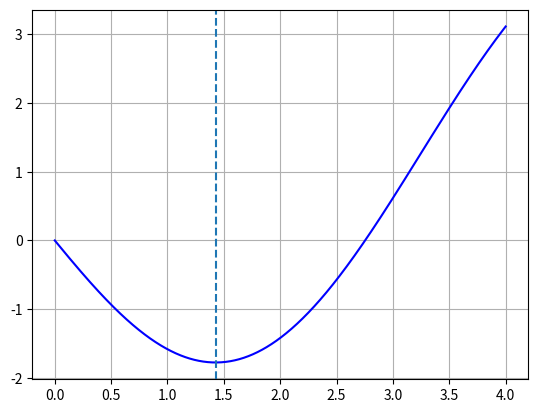

Here is the Python script that generated this plot:
import numpy as np
import math
import matplotlib.pyplot as plt


def f(x):
    return x**2 / 10 - 2 * np.sin(x)


x1 = 0
x2 = 1
x3 = 4
x = np.linspace(x1, x3, 1000)
plt.figure()
plt.plot(x, f(x), "-b", label="f(x)")
plt.grid()

Eppara = 0.5 * 10 ** (2 - 6)
Epest = 100
x4_old = x2

while Epest >= Eppara:

    x4_new = x2 - 0.5 * (
        (x2 - x1) ** 2 * (f(x2) - f(x3)) - (x2 - x3) ** 2 * (f(x2) - f(x1))
    ) / ((x2 - x1) * (f(x2) - f(x3)) - (x2 - x3) * (f(x2) - f(x1)))

    Epest = abs((x4_new - x4_old) / x4_new) * 100

    if x4_new > x2:
        if f(x4_new) < f(x2):
            x1 = x2
            x2 = x4_new
        else:
            x3 = x4_new
    else:
        if f(x4_new) < f(x2):
            x3 = x2
            x2 = x4_new
        else:
            x1 = x4_new

    x4_old = x4_new

print(x4_old)
plt.axvline(x4_new, linestyle="--")
plt.show()
